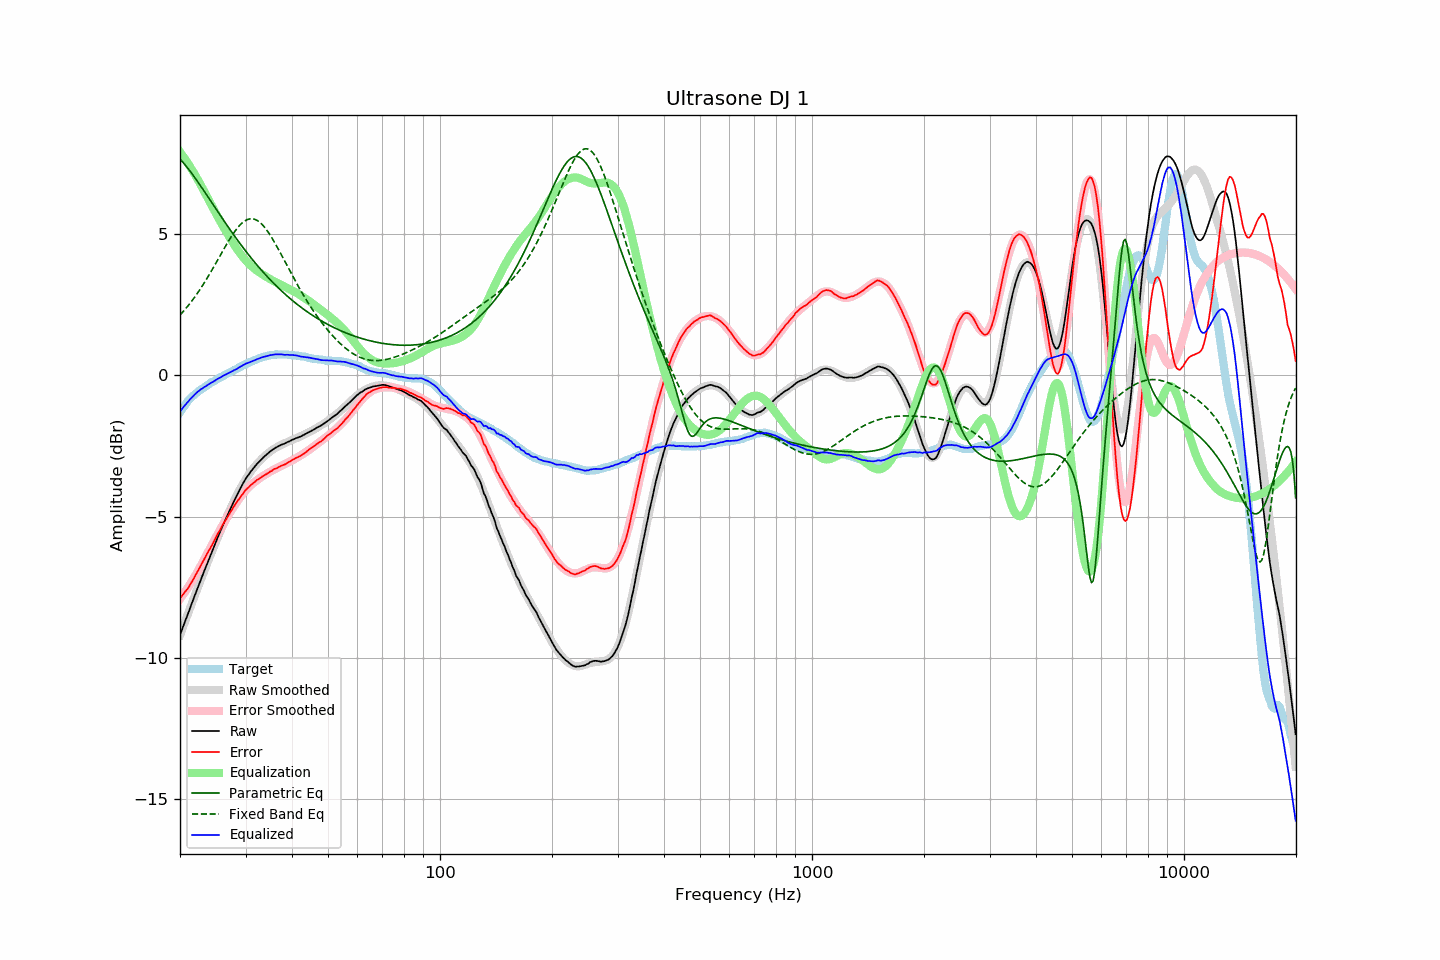

The table this chart was drawn from, first rows:
frequency, raw, error, smoothed, error_smoothed, equalization, parametric_eq, fixed_band_eq, equalized_raw, equalized_smoothed, target
20.00, -9.19, -7.89, -9.20, -7.92, 7.92, 7.66, 2.14, -1.28, -1.28, -1.31
20.20, -9.04, -7.83, -9.04, -7.84, 7.84, 7.60, 2.20, -1.21, -1.21, -1.22
20.40, -8.88, -7.75, -8.89, -7.76, 7.76, 7.53, 2.26, -1.13, -1.13, -1.14
20.61, -8.74, -7.67, -8.73, -7.67, 7.67, 7.47, 2.33, -1.06, -1.06, -1.07
20.81, -8.58, -7.61, -8.58, -7.59, 7.59, 7.40, 2.39, -1.00, -0.99, -0.98
21.02, -8.43, -7.54, -8.43, -7.50, 7.50, 7.33, 2.46, -0.93, -0.93, -0.90
21.23, -8.27, -7.44, -8.27, -7.41, 7.41, 7.25, 2.54, -0.86, -0.86, -0.84
21.44, -8.12, -7.34, -8.12, -7.32, 7.32, 7.18, 2.61, -0.80, -0.80, -0.78
21.66, -7.98, -7.25, -7.97, -7.23, 7.23, 7.10, 2.68, -0.75, -0.74, -0.73
21.87, -7.82, -7.14, -7.82, -7.14, 7.14, 7.02, 2.76, -0.69, -0.69, -0.68
22.09, -7.67, -7.04, -7.67, -7.04, 7.04, 6.94, 2.84, -0.63, -0.63, -0.63
22.31, -7.52, -6.94, -7.52, -6.94, 6.94, 6.86, 2.92, -0.58, -0.58, -0.58
22.54, -7.38, -6.84, -7.38, -6.84, 6.84, 6.78, 3.01, -0.54, -0.54, -0.54
22.76, -7.22, -6.72, -7.23, -6.73, 6.73, 6.69, 3.09, -0.49, -0.50, -0.50
22.99, -7.08, -6.62, -7.08, -6.63, 6.63, 6.61, 3.18, -0.46, -0.46, -0.47
23.22, -6.94, -6.51, -6.94, -6.52, 6.52, 6.53, 3.27, -0.42, -0.42, -0.43
23.45, -6.79, -6.41, -6.79, -6.41, 6.41, 6.44, 3.36, -0.38, -0.38, -0.39
23.69, -6.65, -6.30, -6.65, -6.30, 6.30, 6.36, 3.45, -0.34, -0.34, -0.35
23.92, -6.50, -6.19, -6.50, -6.20, 6.20, 6.27, 3.55, -0.31, -0.31, -0.31
24.16, -6.36, -6.10, -6.36, -6.09, 6.09, 6.18, 3.65, -0.28, -0.27, -0.26
24.40, -6.22, -5.99, -6.22, -5.98, 5.98, 6.10, 3.74, -0.24, -0.24, -0.23
24.65, -6.09, -5.88, -6.08, -5.87, 5.87, 6.01, 3.84, -0.21, -0.21, -0.21
24.89, -5.94, -5.76, -5.94, -5.77, 5.77, 5.93, 3.94, -0.17, -0.17, -0.18
25.14, -5.80, -5.66, -5.80, -5.67, 5.67, 5.84, 4.04, -0.14, -0.14, -0.14
25.39, -5.66, -5.55, -5.67, -5.56, 5.56, 5.76, 4.14, -0.10, -0.11, -0.11
25.65, -5.54, -5.47, -5.53, -5.46, 5.46, 5.67, 4.24, -0.08, -0.07, -0.07
25.91, -5.40, -5.35, -5.40, -5.36, 5.36, 5.59, 4.35, -0.04, -0.04, -0.05
26.16, -5.26, -5.24, -5.27, -5.26, 5.26, 5.50, 4.45, -0.01, -0.01, -0.02
26.43, -5.14, -5.16, -5.14, -5.16, 5.16, 5.42, 4.55, 0.02, 0.02, 0.02
26.69, -5.01, -5.07, -5.01, -5.06, 5.06, 5.33, 4.64, 0.05, 0.05, 0.05
26.96, -4.89, -4.97, -4.89, -4.96, 4.96, 5.25, 4.74, 0.08, 0.08, 0.08
27.23, -4.77, -4.88, -4.76, -4.87, 4.87, 5.17, 4.83, 0.10, 0.11, 0.11
27.50, -4.65, -4.79, -4.64, -4.78, 4.78, 5.09, 4.92, 0.13, 0.14, 0.14
27.77, -4.52, -4.68, -4.52, -4.69, 4.69, 5.01, 5.01, 0.16, 0.17, 0.16
28.05, -4.40, -4.61, -4.40, -4.60, 4.60, 4.93, 5.09, 0.20, 0.20, 0.20
28.33, -4.29, -4.52, -4.28, -4.51, 4.51, 4.85, 5.17, 0.22, 0.23, 0.22
28.62, -4.18, -4.43, -4.17, -4.43, 4.43, 4.77, 5.24, 0.25, 0.26, 0.25
28.90, -4.06, -4.36, -4.06, -4.35, 4.35, 4.69, 5.30, 0.29, 0.29, 0.29
29.19, -3.95, -4.27, -3.96, -4.27, 4.27, 4.62, 5.36, 0.32, 0.32, 0.31
29.48, -3.84, -4.21, -3.86, -4.20, 4.20, 4.54, 5.41, 0.36, 0.35, 0.36
29.78, -3.75, -4.12, -3.76, -4.13, 4.13, 4.47, 5.46, 0.38, 0.37, 0.37
30.08, -3.65, -4.05, -3.66, -4.06, 4.06, 4.39, 5.49, 0.42, 0.40, 0.40
30.38, -3.57, -4.00, -3.57, -4.00, 4.00, 4.32, 5.52, 0.44, 0.43, 0.43
30.68, -3.48, -3.95, -3.49, -3.94, 3.94, 4.25, 5.54, 0.46, 0.46, 0.46
30.99, -3.41, -3.89, -3.41, -3.89, 3.89, 4.18, 5.55, 0.48, 0.48, 0.48
31.30, -3.34, -3.84, -3.33, -3.84, 3.84, 4.11, 5.54, 0.50, 0.51, 0.50
31.61, -3.26, -3.80, -3.26, -3.79, 3.79, 4.04, 5.53, 0.53, 0.53, 0.53
31.93, -3.20, -3.75, -3.19, -3.75, 3.75, 3.97, 5.51, 0.55, 0.56, 0.55
32.24, -3.12, -3.70, -3.13, -3.70, 3.70, 3.90, 5.49, 0.58, 0.58, 0.57
32.57, -3.07, -3.67, -3.06, -3.66, 3.66, 3.83, 5.45, 0.60, 0.60, 0.60
32.89, -3.00, -3.63, -3.00, -3.62, 3.62, 3.77, 5.40, 0.62, 0.62, 0.62
33.22, -2.94, -3.59, -2.95, -3.59, 3.59, 3.70, 5.35, 0.64, 0.64, 0.64
33.55, -2.89, -3.56, -2.89, -3.55, 3.55, 3.64, 5.29, 0.65, 0.66, 0.66
33.89, -2.84, -3.52, -2.84, -3.51, 3.51, 3.58, 5.22, 0.67, 0.67, 0.67
34.23, -2.79, -3.49, -2.79, -3.48, 3.48, 3.51, 5.14, 0.68, 0.69, 0.69
34.57, -2.74, -3.45, -2.74, -3.44, 3.44, 3.45, 5.06, 0.70, 0.70, 0.70
34.92, -2.70, -3.41, -2.70, -3.41, 3.41, 3.39, 4.98, 0.72, 0.71, 0.71
35.27, -2.66, -3.39, -2.66, -3.38, 3.38, 3.33, 4.89, 0.72, 0.72, 0.73
35.62, -2.61, -3.34, -2.62, -3.35, 3.35, 3.28, 4.79, 0.73, 0.73, 0.72
35.97, -2.57, -3.31, -2.58, -3.32, 3.32, 3.22, 4.69, 0.74, 0.74, 0.73
... 635 more rows
